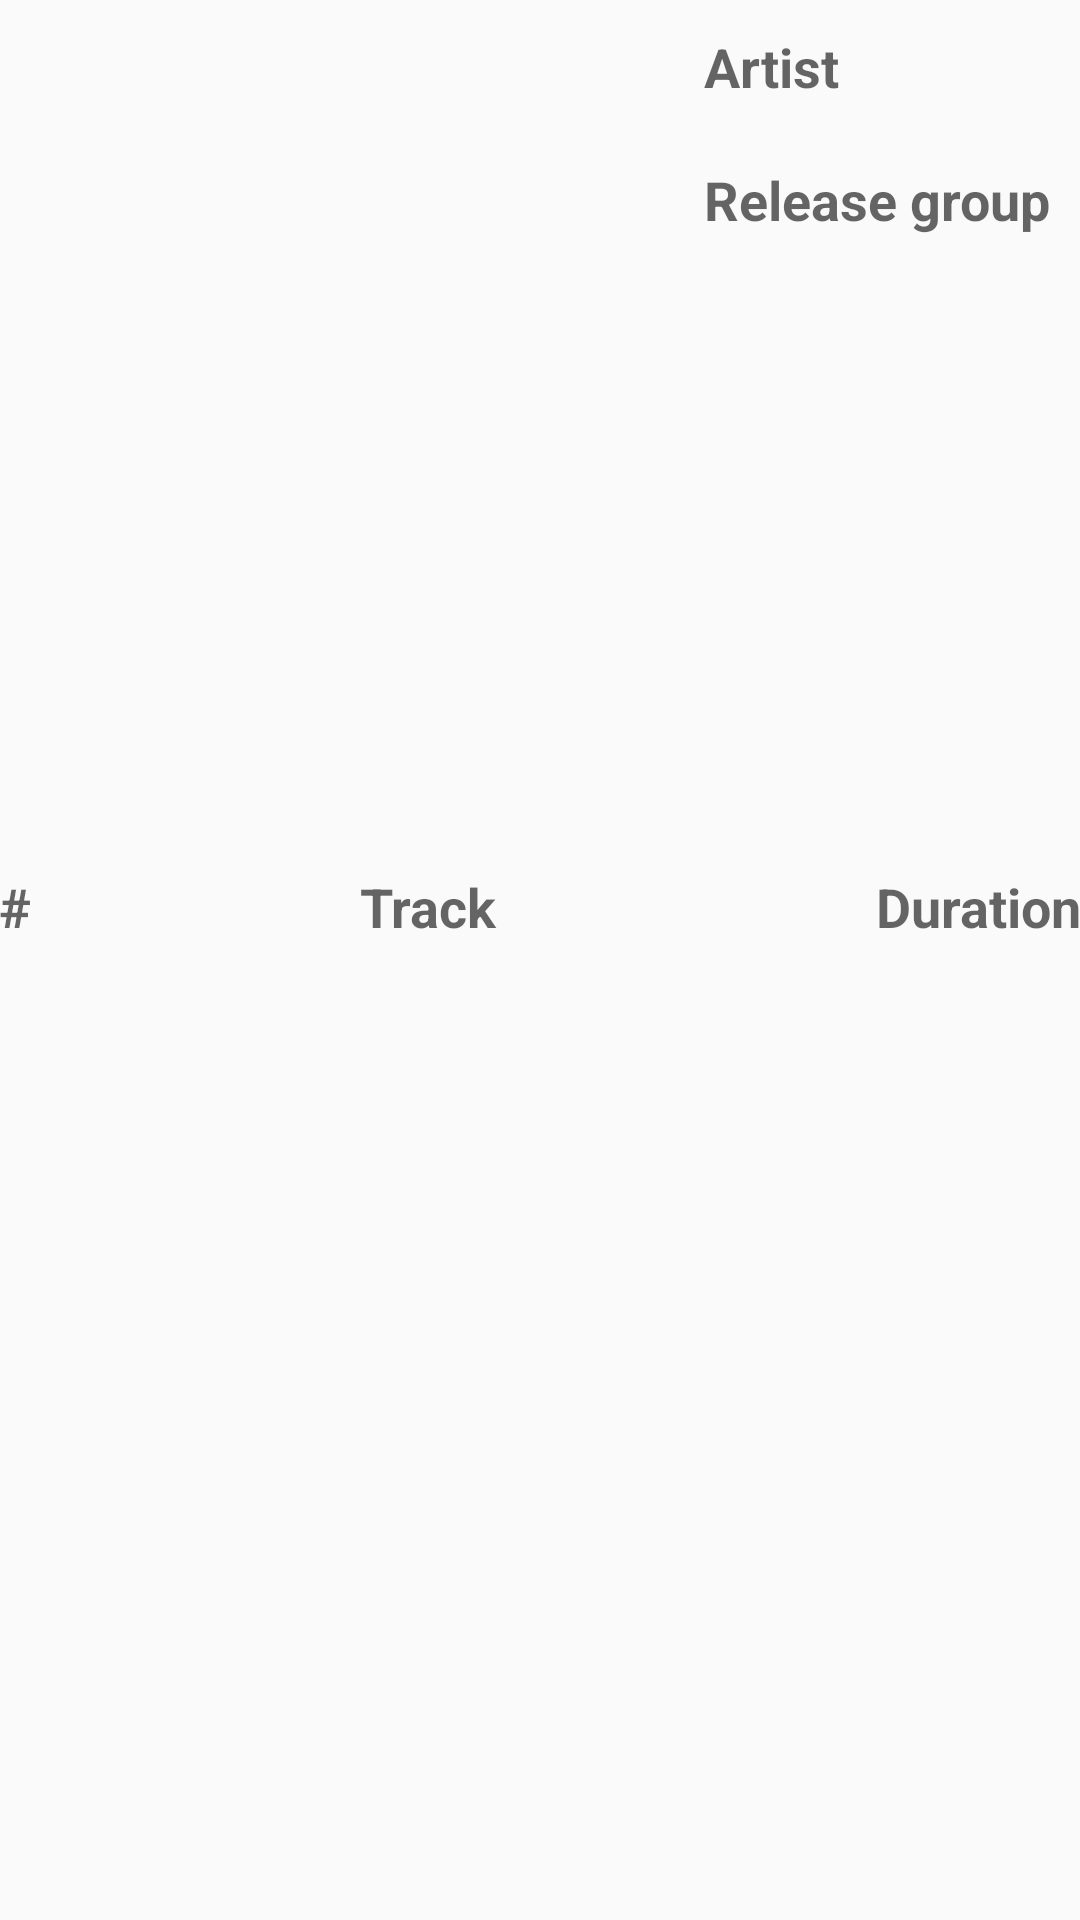

Write the Android layout XML for this screen, with the resource values it uses.
<!-- AndroidManifest.xml: application theme AppTheme -->
<!-- res/layout/activity_release.xml -->
<?xml version="1.0" encoding="utf-8"?>
<RelativeLayout xmlns:android="http://schemas.android.com/apk/res/android"
    xmlns:tools="http://schemas.android.com/tools"
    android:layout_width="match_parent"
    android:layout_height="match_parent"
    android:paddingBottom="@dimen/activity_vertical_margin"
    android:paddingLeft="@dimen/activity_horizontal_margin"
    android:paddingRight="@dimen/activity_horizontal_margin"
    android:paddingTop="@dimen/activity_vertical_margin"
    tools:context="MainActivity">

    <ListView
        android:layout_width="wrap_content"
        android:layout_height="300dp"
        android:id="@+id/listView"
        android:layout_alignParentBottom="true"
        android:theme="@style/TextAppearance.AppCompat.Body1" />

    <LinearLayout
        android:id="@+id/middle_panel"
        android:orientation="horizontal"
        android:layout_width="match_parent"
        android:layout_height="50dp"
        android:layout_alignParentLeft="true"
        android:layout_alignParentStart="true"
        android:layout_above="@+id/listView"
        android:layout_alignRight="@+id/listView"
        android:layout_alignEnd="@+id/listView">

        <TextView
            android:layout_width="match_parent"
            android:layout_height="match_parent"
            android:textAppearance="?android:attr/textAppearanceMedium"
            android:text="@string/release_number"
            android:id="@+id/number"
            android:layout_gravity="center_horizontal"
            android:layout_weight="1"
            android:textStyle="bold" />

        <TextView
            android:layout_width="match_parent"
            android:layout_height="match_parent"
            android:textAppearance="?android:attr/textAppearanceMedium"
            android:text="@string/release_track"
            android:id="@+id/track"
            android:layout_gravity="right"
            android:layout_weight="1"
            android:textStyle="bold" />

        <TextView
            android:layout_width="match_parent"
            android:layout_height="match_parent"
            android:textAppearance="?android:attr/textAppearanceMedium"
            android:text="@string/release_duration"
            android:textAlignment="textEnd"
            android:layout_gravity="end"
            android:id="@+id/duree"
            android:layout_weight="1"
            android:textStyle="bold" />

    </LinearLayout>

    <LinearLayout
        android:id="@+id/left_panel"
        android:layout_width="wrap_content"
        android:layout_height="wrap_content"
        android:orientation="vertical"
        android:layout_alignParentRight="true">

        <TextView
            android:layout_width="wrap_content"
            android:layout_height="wrap_content"
            android:textAppearance="?android:attr/textAppearanceMedium"
            android:text="Artist"
            android:id="@+id/artiste"
            android:layout_alignParentTop="true"
            android:layout_alignEnd="@+id/linearLayout"
            android:textStyle="bold"
            android:padding="10dp"
            android:layout_alignRight="@+id/linearLayout" />

        <TextView
            android:layout_width="wrap_content"
            android:layout_height="wrap_content"
            android:textAppearance="?android:attr/textAppearanceMedium"
            android:text="Release group"
            android:id="@+id/album"
            android:layout_below="@+id/artiste"
            android:layout_alignEnd="@+id/artiste"
            android:textStyle="bold"
            android:textIsSelectable="false"
            android:padding="10dp"
            android:foregroundTint="@android:color/black"
            android:layout_alignRight="@+id/artiste" />

    </LinearLayout>

    <ImageView
        android:layout_width="wrap_content"
        android:layout_height="wrap_content"
        android:id="@+id/imageView"
        android:layout_alignParentTop="true"
        android:layout_alignParentLeft="true"
        android:layout_toLeftOf="@id/left_panel"
        android:layout_above="@id/middle_panel" />

</RelativeLayout>
<!-- resources referenced by this layout -->
<resources>
  <string name="release_duration">Duration</string>
  <string name="release_number">#</string>
  <string name="release_track">Track</string>
  <style name="AppTheme" parent="Theme.AppCompat.Light.DarkActionBar">
          
          <item name="colorPrimary">@color/colorPrimary</item>
          <item name="colorPrimaryDark">@color/colorPrimaryDark</item>
          <item name="colorAccent">@color/colorAccent</item>
      </style>
  <color name="colorPrimary">#3F51B5</color>
  <color name="colorPrimaryDark">#303F9F</color>
  <color name="colorAccent">#FF4081</color>
</resources>
